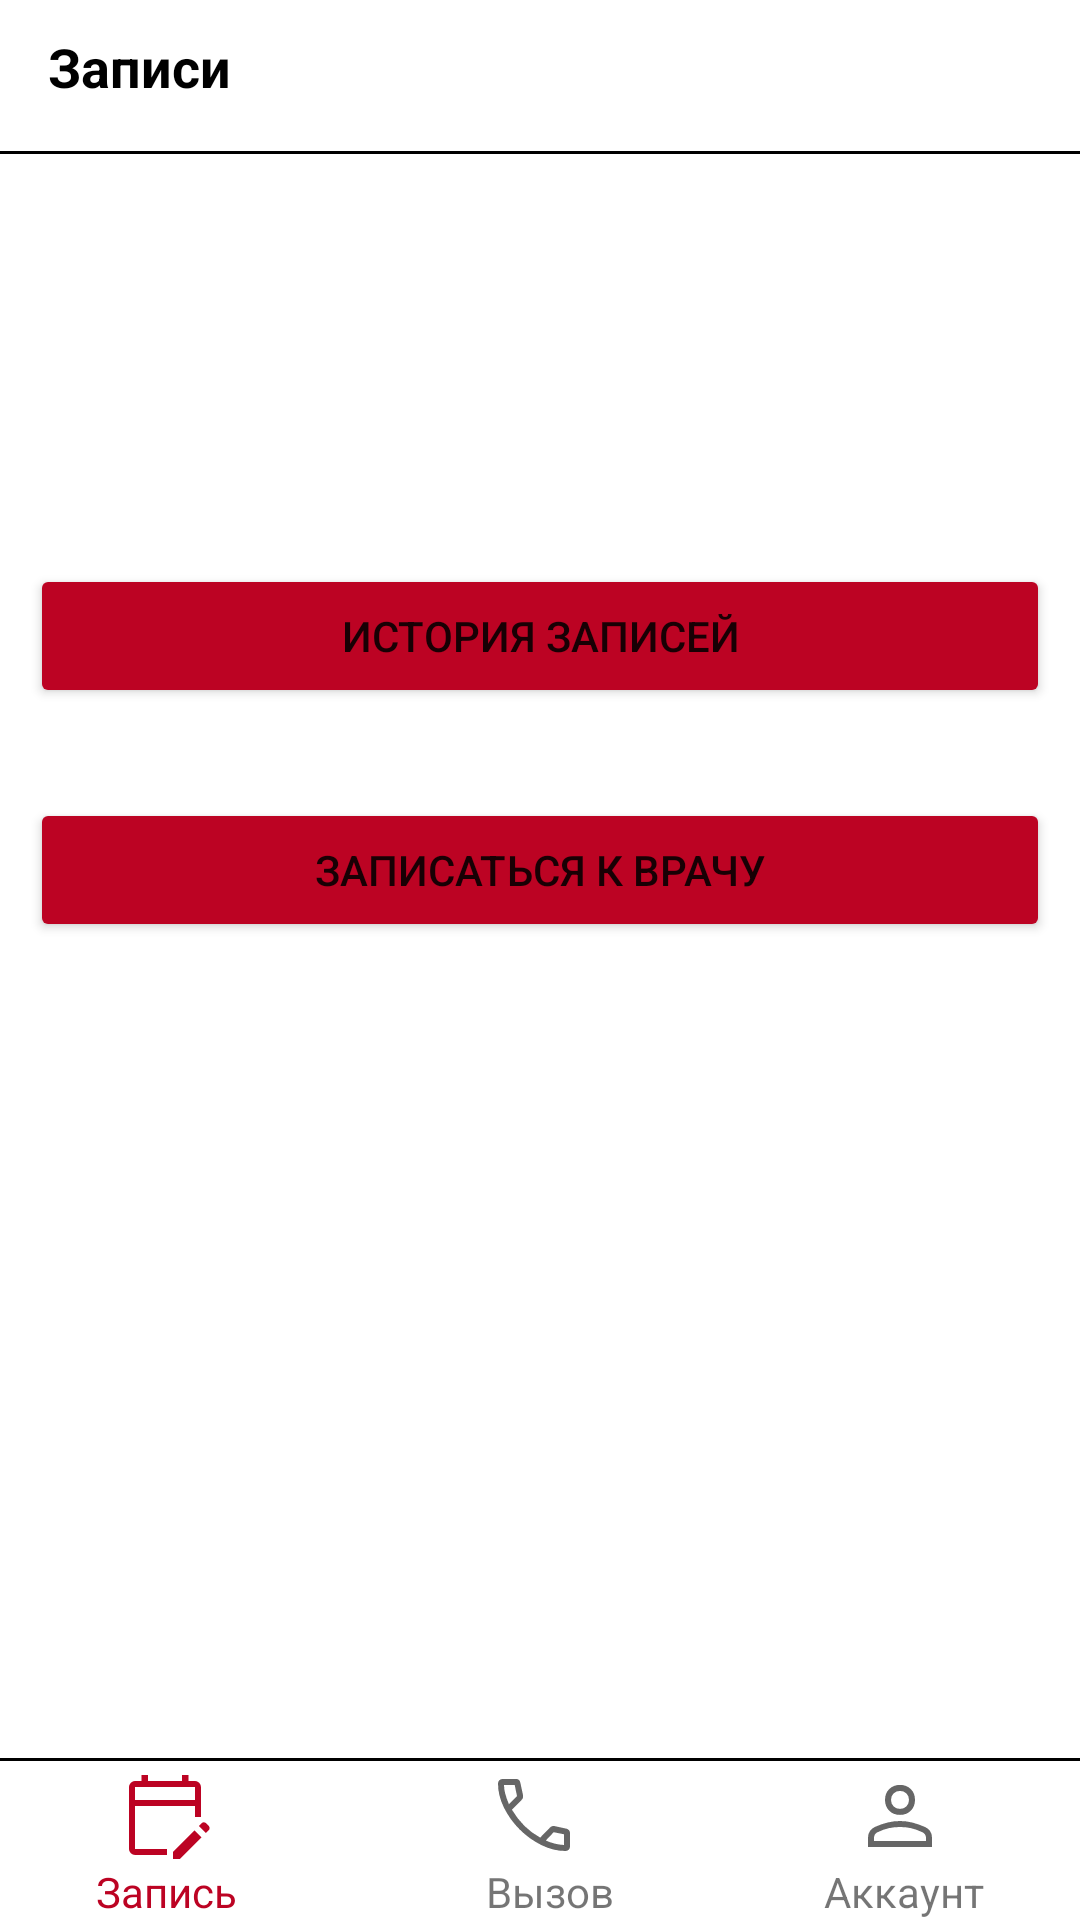

Android layout source for this screen:
<!-- AndroidManifest.xml: application theme Theme.HospitalApp2 -->
<!-- res/layout/fragment_appointment_listing.xml -->
<?xml version="1.0" encoding="utf-8"?>
<androidx.constraintlayout.widget.ConstraintLayout xmlns:android="http://schemas.android.com/apk/res/android"
    xmlns:app="http://schemas.android.com/apk/res-auto"
    xmlns:tools="http://schemas.android.com/tools"
    android:layout_width="match_parent"
    android:layout_height="match_parent"
    tools:context=".ui.appointment.AppointmentListingFragment">


    <TextView
        android:id="@+id/back_text"
        android:layout_width="wrap_content"
        android:layout_height="wrap_content"
        android:layout_marginStart="16dp"
        android:layout_marginTop="10dp"
        android:text="Записи"
        android:textColor="@color/black"
        android:textSize="18sp"
        android:textStyle="bold"
        app:layout_constraintStart_toStartOf="parent"
        app:layout_constraintTop_toTopOf="parent" />


    <View
        android:id="@+id/top_divider"
        android:layout_width="match_parent"
        android:layout_height="1dp"
        android:layout_marginTop="16dp"
        android:background="@color/black"
        app:layout_constraintTop_toBottomOf="@+id/back_text"
        tools:layout_editor_absoluteX="16dp" />

    <Button
        android:id="@+id/appointment_history"
        android:layout_width="match_parent"
        android:layout_height="wrap_content"
        android:layout_marginStart="10dp"
        android:layout_marginTop="188dp"
        android:layout_marginEnd="10dp"
        android:text="История записей"
        android:backgroundTint="@color/dark_red"
        app:layout_constraintEnd_toEndOf="parent"
        app:layout_constraintHorizontal_bias="0.0"
        app:layout_constraintStart_toStartOf="parent"
        app:layout_constraintTop_toTopOf="parent" />

    <Button
        android:id="@+id/make_appointment"
        android:layout_width="match_parent"
        android:layout_height="wrap_content"
        android:layout_marginStart="10dp"
        android:layout_marginTop="30dp"
        android:layout_marginEnd="10dp"
        android:text="Записаться к врачу"
        android:backgroundTint="@color/dark_red"
        app:layout_constraintEnd_toEndOf="parent"
        app:layout_constraintHorizontal_bias="0.0"
        app:layout_constraintStart_toStartOf="parent"
        app:layout_constraintTop_toBottomOf="@+id/appointment_history" />

    <ProgressBar
        android:id="@+id/progress_bar"
        android:layout_width="wrap_content"
        android:layout_height="wrap_content"
        android:indeterminateTint="@color/black"
        android:visibility="invisible"
        app:layout_constraintBottom_toBottomOf="parent"
        app:layout_constraintEnd_toEndOf="parent"
        app:layout_constraintStart_toStartOf="parent"
        app:layout_constraintTop_toTopOf="parent" />

    <View
        android:id="@+id/bottom_divider"
        android:layout_width="match_parent"
        android:layout_height="1dp"
        android:layout_marginBottom="2dp"
        android:background="@color/black"
        app:layout_constraintBottom_toTopOf="@+id/call"
        app:layout_constraintEnd_toEndOf="parent"
        app:layout_constraintStart_toStartOf="parent" />

    <ImageView
        android:id="@+id/appointment"
        android:layout_width="wrap_content"
        android:layout_height="wrap_content"
        android:layout_marginStart="39dp"
        android:src="@drawable/appointment_icon"
        app:layout_constraintBottom_toTopOf="@+id/textView5"
        app:layout_constraintStart_toStartOf="parent"
        app:tint="@color/dark_red" />

    <TextView
        android:id="@+id/textView5"
        android:layout_width="wrap_content"
        android:layout_height="wrap_content"
        android:layout_marginStart="32dp"
        android:text="Запись"
        android:textColor="@color/dark_red"
        app:layout_constraintBottom_toBottomOf="parent"
        app:layout_constraintStart_toStartOf="parent" />

    <ImageView
        android:id="@+id/call"
        android:layout_width="wrap_content"
        android:layout_height="wrap_content"
        android:src="@drawable/make_call"
        app:layout_constraintBottom_toTopOf="@+id/textView6"
        app:layout_constraintEnd_toStartOf="@+id/account"
        app:layout_constraintHorizontal_bias="0.502"
        app:layout_constraintStart_toEndOf="@+id/appointment" />

    <TextView
        android:id="@+id/textView6"
        android:layout_width="wrap_content"
        android:layout_height="wrap_content"
        android:text="Вызов"
        app:layout_constraintBottom_toBottomOf="parent"
        app:layout_constraintStart_toStartOf="@+id/call" />

    <ImageView
        android:id="@+id/account"
        android:layout_width="wrap_content"
        android:layout_height="wrap_content"
        android:layout_marginEnd="44dp"
        android:src="@drawable/account"
        app:layout_constraintBottom_toTopOf="@+id/textView8"
        app:layout_constraintEnd_toEndOf="parent" />

    <TextView
        android:id="@+id/textView8"
        android:layout_width="wrap_content"
        android:layout_height="wrap_content"
        android:layout_marginEnd="32dp"
        android:text="Аккаунт"
        app:layout_constraintBottom_toBottomOf="parent"
        app:layout_constraintEnd_toEndOf="parent" />

</androidx.constraintlayout.widget.ConstraintLayout>
<!-- resources referenced by this layout -->
<resources>
  <color name="black">#FF000000</color>
  <color name="dark_red">#BC0323</color>
  <!-- drawable account (drawable-v24) -->
  <vector xmlns:android="http://schemas.android.com/apk/res/android"
      android:width="32dp"
      android:height="32dp"
      android:viewportWidth="960"
      android:viewportHeight="960"
      android:tint="?attr/colorControlNormal">
    <path
        android:fillColor="@android:color/white"
        android:pathData="M480,479Q414,479 372,437Q330,395 330,329Q330,263 372,221Q414,179 480,179Q546,179 588,221Q630,263 630,329Q630,395 588,437Q546,479 480,479ZM160,800L160,706Q160,668 179,641Q198,614 228,600Q295,570 356.5,555Q418,540 480,540Q542,540 603,555.5Q664,571 730.92,600.19Q762.22,614.32 781.11,641.16Q800,668 800,706L800,800L160,800ZM220,740L740,740L740,706Q740,690 730.5,675.5Q721,661 707,654Q643,623 590,611.5Q537,600 480,600Q423,600 369,611.5Q315,623 252,654Q238,661 229,675.5Q220,690 220,706L220,740ZM480,419Q519,419 544.5,393.5Q570,368 570,329Q570,290 544.5,264.5Q519,239 480,239Q441,239 415.5,264.5Q390,290 390,329Q390,368 415.5,393.5Q441,419 480,419ZM480,329Q480,329 480,329Q480,329 480,329Q480,329 480,329Q480,329 480,329Q480,329 480,329Q480,329 480,329Q480,329 480,329Q480,329 480,329ZM480,740L480,740Q480,740 480,740Q480,740 480,740Q480,740 480,740Q480,740 480,740Q480,740 480,740Q480,740 480,740Q480,740 480,740Q480,740 480,740L480,740L480,740Z"/>
  </vector>
  <!-- drawable appointment_icon (drawable-v24) -->
  <vector xmlns:android="http://schemas.android.com/apk/res/android"
      android:width="32dp"
      android:height="32dp"
      android:viewportWidth="960"
      android:viewportHeight="960"
      android:tint="?attr/colorControlNormal">
    <path
        android:fillColor="@android:color/white"
        android:pathData="M180,880Q156,880 138,862Q120,844 120,820L120,200Q120,176 138,158Q156,140 180,140L245,140L245,80L310,80L310,140L650,140L650,80L715,80L715,140L780,140Q804,140 822,158Q840,176 840,200L840,501L780,501L780,390L180,390L180,820Q180,820 180,820Q180,820 180,820L499,820L499,880L180,880ZM889,661L818,590L847,561Q855.31,553 868.16,553Q881,553 889,561L918,590Q926,598.31 926,611.16Q926,624 918,632L889,661ZM559,920L559,849L775,633L846,704L630,920L559,920ZM180,330L780,330L780,200Q780,200 780,200Q780,200 780,200L180,200Q180,200 180,200Q180,200 180,200L180,330ZM180,330L180,200Q180,200 180,200Q180,200 180,200L180,200Q180,200 180,200Q180,200 180,200L180,330L180,330Z"/>
  </vector>
  <style name="Theme.HospitalApp2" parent="Theme.MaterialComponents.DayNight.NoActionBar">
          
          <item name="colorPrimary">@color/dark_red</item>
          <item name="colorPrimaryVariant">@color/darker_red</item>
          <item name="colorOnPrimary">@color/white</item>
          
          <item name="colorSecondary">@color/darker_red</item>
          <item name="colorSecondaryVariant">@color/teal_700</item>
          <item name="colorOnSecondary">@color/black</item>
          
          <item name="android:statusBarColor">?attr/colorPrimaryVariant</item>
          
      </style>
  <color name="darker_red">#850014</color>
  <color name="white">#FFFFFFFF</color>
  <color name="teal_700">#FF018786</color>
</resources>
